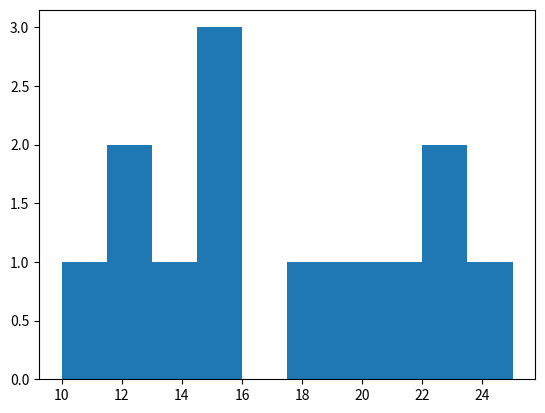
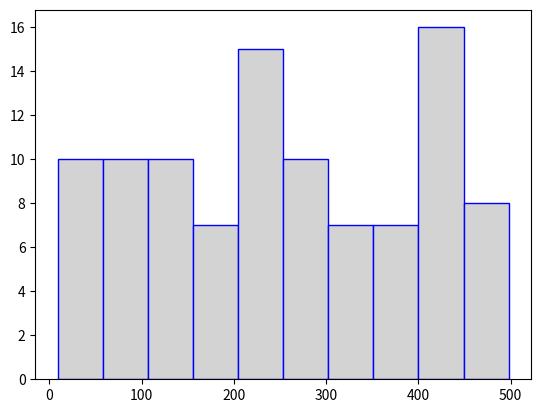

Here is the Python script that generated these plots, in order:
import matplotlib.pyplot as plt

data = [10, 12, 12, 14, 15, 15, 15, 18, 20, 21, 22, 22, 25]

plt.hist(data)

plt.show()

import matplotlib.pyplot as plt
import numpy as np

data = np.random.randint(0, 500, 100)

fig, ax = plt.subplots()

ax.hist(
    data,
    bins=10,
    linewidth=1,
    color="lightgray",
    edgecolor="blue"
)

plt.show()

fig.savefig("Histogram.jpg")
